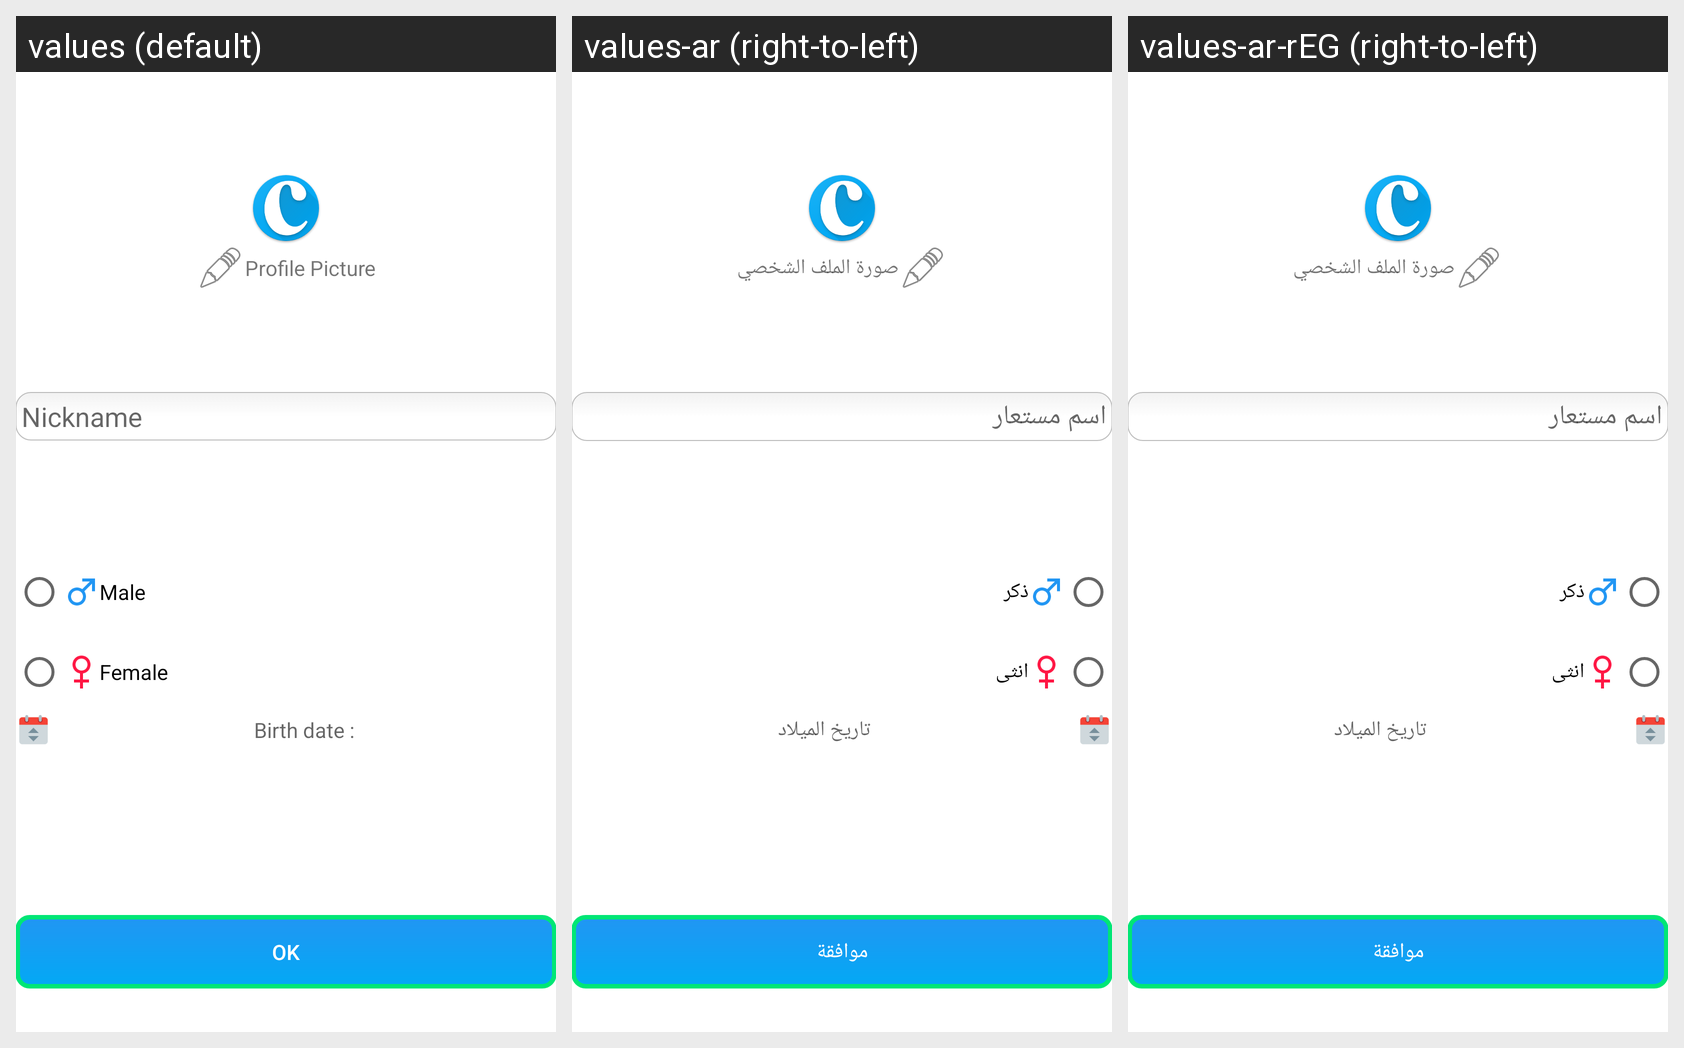

The Android screen above is rendered under several locales of the same app. Produce the string resources it draws, with the default and per-locale values.
Android screen res/layout/activity_register_for_casavoice.xml rendered under 3 locales, left to right: values (default), values-ar (right-to-left), values-ar-rEG (right-to-left). Device: Nexus 5 (rendered at 1080×1920; each locale shown at half size, 540×960, under a caption strip naming it); theme AppTheme.
Strings drawn on this screen, with the default value and each locale's value (text and hints the layout hard-codes, and strings that could not be matched under every locale, appear in the picture but are not listed):

profile_picture
  values: Profile Picture
  values-ar: صورة الملف الشخصي
  values-ar-rEG: صورة الملف الشخصي

nickname
  values: Nickname
  values-ar: اسم مستعار
  values-ar-rEG: اسم مستعار

male
  values: Male
  values-ar: ذكر
  values-ar-rEG: ذكر

female
  values: Female
  values-ar: انثى
  values-ar-rEG: انثى

birth_date
  values: Birth date :
  values-ar: تاريخ الميلاد
  values-ar-rEG: تاريخ الميلاد

ok
  values: OK
  values-ar: موافقة
  values-ar-rEG: موافقة
